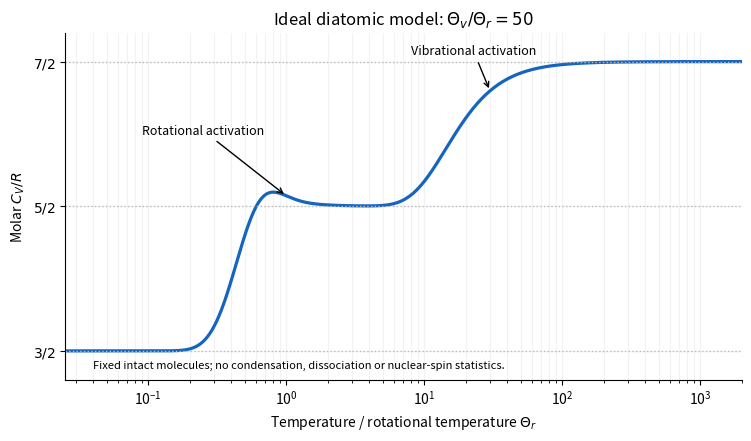

This chart was generated by the following Python code: (Note: this script raises an exception after producing the figure.)
"""Original explanatory figure; Python 3.14 and root pyproject dependencies."""
from pathlib import Path
import numpy as np
import matplotlib
matplotlib.use("Agg")
import matplotlib.pyplot as plt
plt.rcParams.update({"font.size":10,"axes.spines.top":False,"axes.spines.right":False,"figure.facecolor":"white","axes.facecolor":"white"})

t=np.geomspace(.025,2000,1200);J=np.arange(0,301,dtype=float);ener=J*(J+1);W=(2*J[:,None]+1)*np.exp(-ener[:,None]/t[None,:]);Z=W.sum(axis=0);mean=(W*ener[:,None]).sum(axis=0)/Z;var=(W*ener[:,None]**2).sum(axis=0)/Z-mean**2;crot=var/t**2
x=50/t;ev=np.exp(-x);cvib=x*x*ev/(-np.expm1(-x))**2;total=1.5+crot+cvib
fig,ax=plt.subplots(figsize=(7.4,4.3),layout="constrained");ax.semilogx(t,total,color="#1565c0",lw=2.3,label="Translation + quantum rotation + vibration")
for v,label in [(1.5,r"$3/2$"),(2.5,r"$5/2$"),(3.5,r"$7/2$")]:ax.axhline(v,color="#bbb",ls=":",lw=1)
ax.set(xlabel=r"Temperature / rotational temperature $\Theta_r$",ylabel=r"Molar $C_V/R$",ylim=(1.3,3.7),xlim=(t[0],t[-1]),yticks=[1.5,2.5,3.5],yticklabels=[r"$3/2$",r"$5/2$",r"$7/2$"],title=r"Ideal diatomic model: $\Theta_v/\Theta_r=50$")
ax.annotate("Rotational activation",(1,total[np.argmin(abs(t-1))]),xytext=(.09,3.0),arrowprops={"arrowstyle":"->"},fontsize=9);ax.annotate("Vibrational activation",(30,total[np.argmin(abs(t-30))]),xytext=(8,3.55),arrowprops={"arrowstyle":"->"},fontsize=9)
ax.text(.04,1.38,"Fixed intact molecules; no condensation, dissociation or nuclear-spin statistics.",fontsize=8);ax.grid(alpha=.16,which="both")

fig.savefig(Path(__file__).stem+".png",dpi=150,facecolor="white",bbox_inches="tight")
plt.close(fig)
